The GitHub repository chahoseong/banana-classifier contains a labelled image folder "processed" with 4 categories: dispose, overripe, ripe, unripe. Examples follow, each with its label.

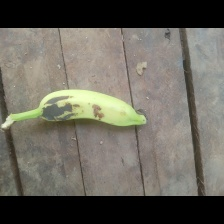
Label: dispose

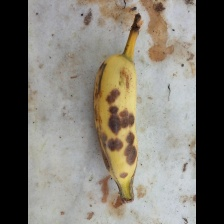
Label: overripe

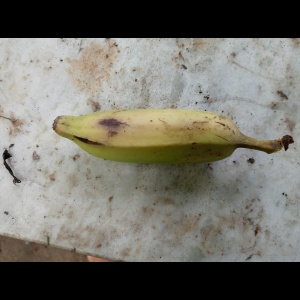
Label: ripe

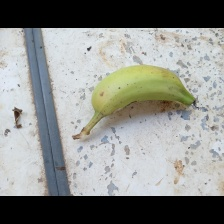
Label: unripe

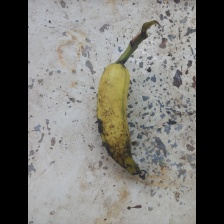
Label: dispose

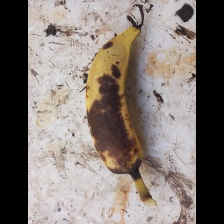
Label: overripe
